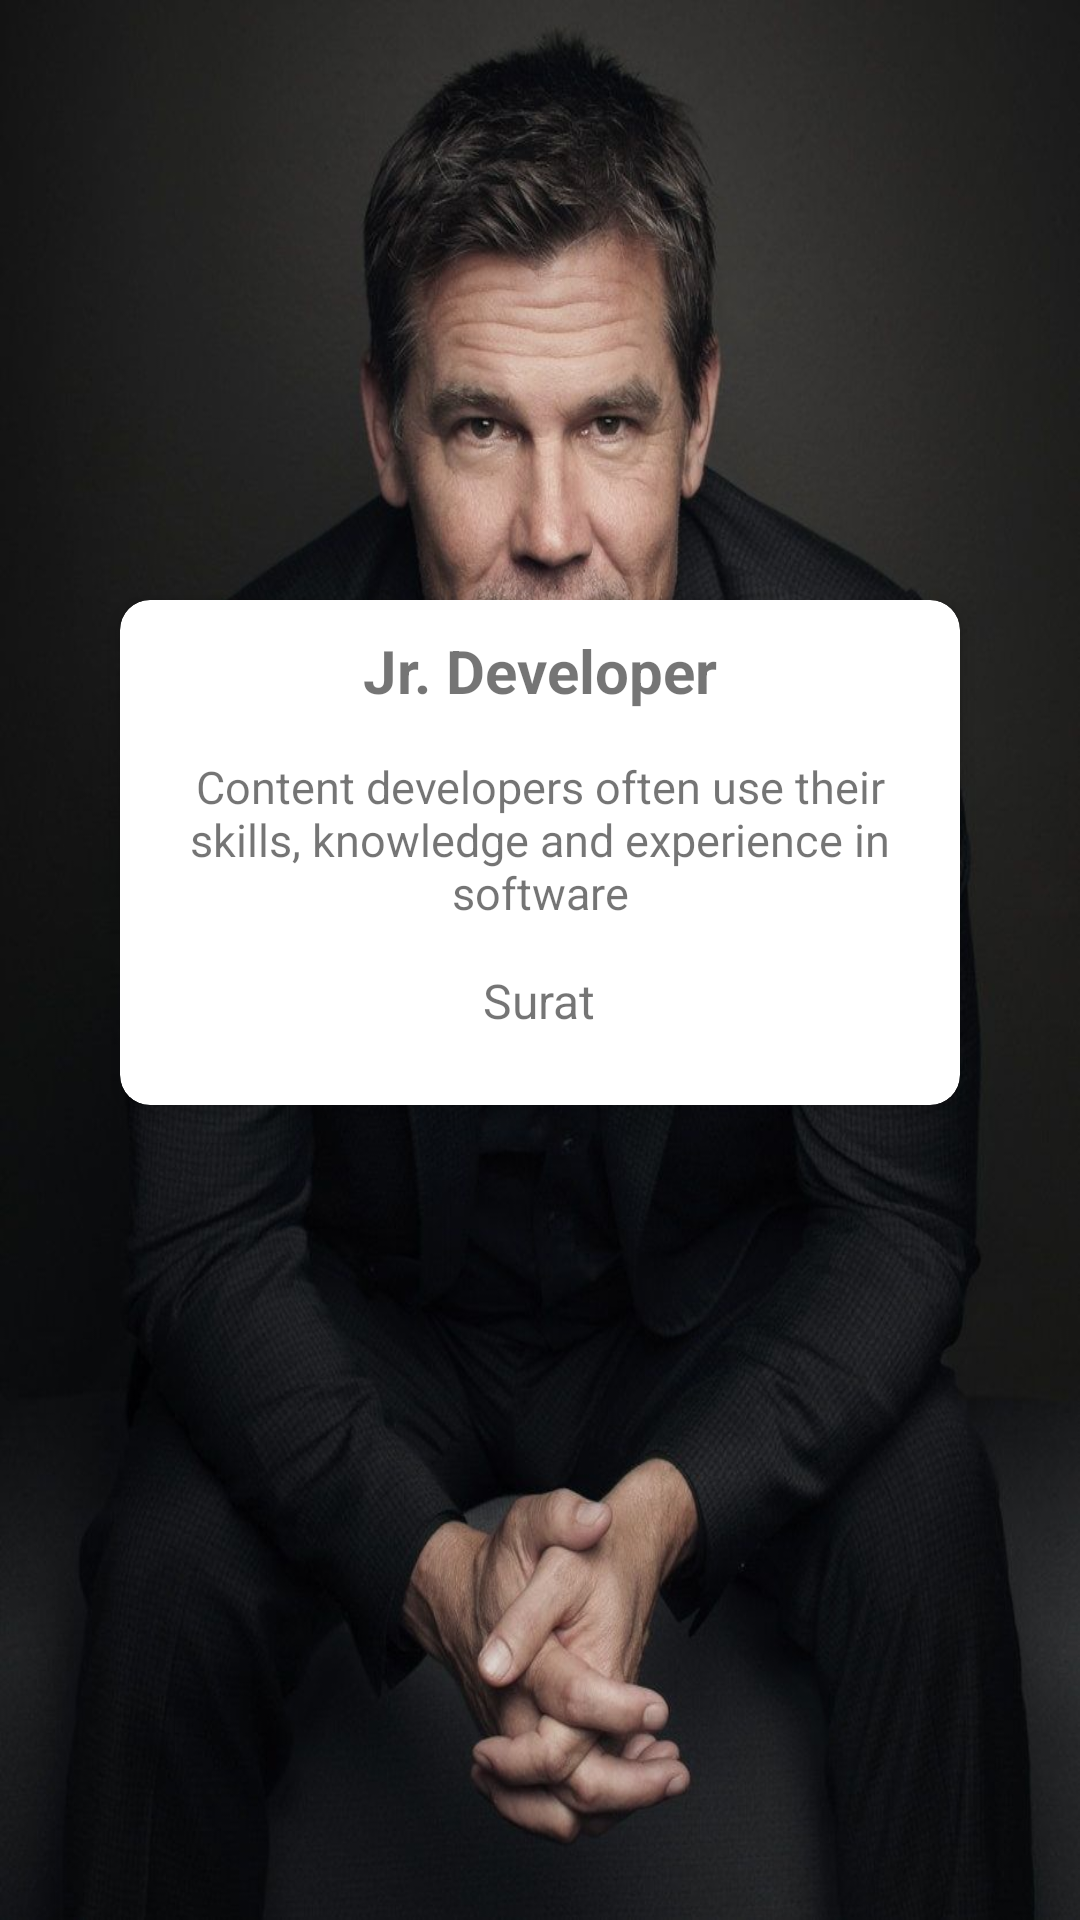

Produce the Android XML layout that renders to this screen, including the resource entries it uses.
<!-- AndroidManifest.xml: application theme AppTheme -->
<!-- res/layout/activity_abouts.xml -->
<?xml version="1.0" encoding="utf-8"?>
<LinearLayout xmlns:android="http://schemas.android.com/apk/res/android"
    xmlns:app="http://schemas.android.com/apk/res-auto"
    xmlns:tools="http://schemas.android.com/tools"
    android:layout_width="match_parent"
    android:layout_height="match_parent"
    android:orientation="vertical"
    android:background="@color/colorPrimary">





            <LinearLayout
                android:layout_width="match_parent"
                android:layout_height="match_parent"
                android:orientation="vertical"
                android:background="@mipmap/dev1">


                <android.support.v7.widget.CardView
                    android:id="@+id/card6"
                    android:layout_width="match_parent"
                    android:layout_height="wrap_content"
                    android:layout_marginRight="40dp"
                    android:layout_marginLeft="40dp"
                    android:layout_marginTop="200dp"
                    app:layout_constraintRight_toRightOf="parent"
                    app:layout_constraintTop_toBottomOf="@+id/card4"
                    app:cardCornerRadius="10dp"
                    app:cardElevation="4dp"
                    app:cardMaxElevation="8dp"
                    android:background="@color/bgwhite">

                    <RelativeLayout
                        android:layout_width="match_parent"
                        android:layout_height="match_parent"
                        android:id="@+id/layout">


                    
                        
                        
                        
                        
                        
                        
                        
                        

                        
                        

                        
                        
                        

                        
                        
                        
                        
                        
                        
                        
                        
                        
                        

                    <RelativeLayout
                        android:id="@+id/profile_layout"
                        android:layout_width="match_parent"
                        android:layout_height="wrap_content"
                        android:layout_below="@+id/header_cover_image"
                        android:elevation="4dp"
                        android:paddingBottom="24dp">


                        
                            
                            
                            
                            
                            
                            
                            
                            

                            

    
    
    
    

        
            
            
            

    
        
        
        
        
        
        
        
        
        
        
        



                        <TextView
                            android:id="@+id/name"
                            android:layout_width="wrap_content"
                            android:layout_height="wrap_content"
                            android:layout_centerHorizontal="true"
                            android:layout_marginTop="10dp"
                            android:text="Jr. Developer"
                            android:textSize="20sp"
                            android:textStyle="bold" />

                        <TextView
                            android:id="@+id/location"
                            android:layout_width="wrap_content"
                            android:layout_height="wrap_content"
                            android:layout_below="@+id/designation"
                            android:layout_centerHorizontal="true"
                            android:layout_marginTop="10dp"
                            android:text="Surat"
                            android:textSize="16sp" />

                        <TextView
                            android:id="@+id/designation"
                            android:layout_width="wrap_content"
                            android:layout_height="wrap_content"
                            android:layout_below="@+id/name"
                            android:layout_centerHorizontal="true"
                            android:layout_marginTop="10dp"
                            android:padding="5dp"
                            android:gravity="center"
                            android:text="Content developers often use their skills, knowledge and experience in software"
                            android:textSize="15sp" />
                    </RelativeLayout>

                    </RelativeLayout>


                </android.support.v7.widget.CardView>


            </LinearLayout>





</LinearLayout>
<!-- resources referenced by this layout -->
<resources>
  <color name="bgwhite">#fff</color>
  <color name="colorPrimary">#ffdd00</color>
  <!-- mipmap cover: jpg bitmap (mipmap-hdpi, 44237 bytes) -->
  <!-- mipmap dev1: jpg bitmap (mipmap-hdpi, 89817 bytes) -->
  <style name="AppTheme" parent="Theme.AppCompat.Light.DarkActionBar">
          
          <item name="colorPrimary">@color/colorPrimary</item>
          <item name="colorPrimaryDark">@color/colorPrimaryDark</item>
          <item name="colorAccent">@color/colorAccent</item>
      </style>
  <color name="colorPrimaryDark">#ffdd00</color>
  <color name="colorAccent">#448AFF</color>
</resources>
